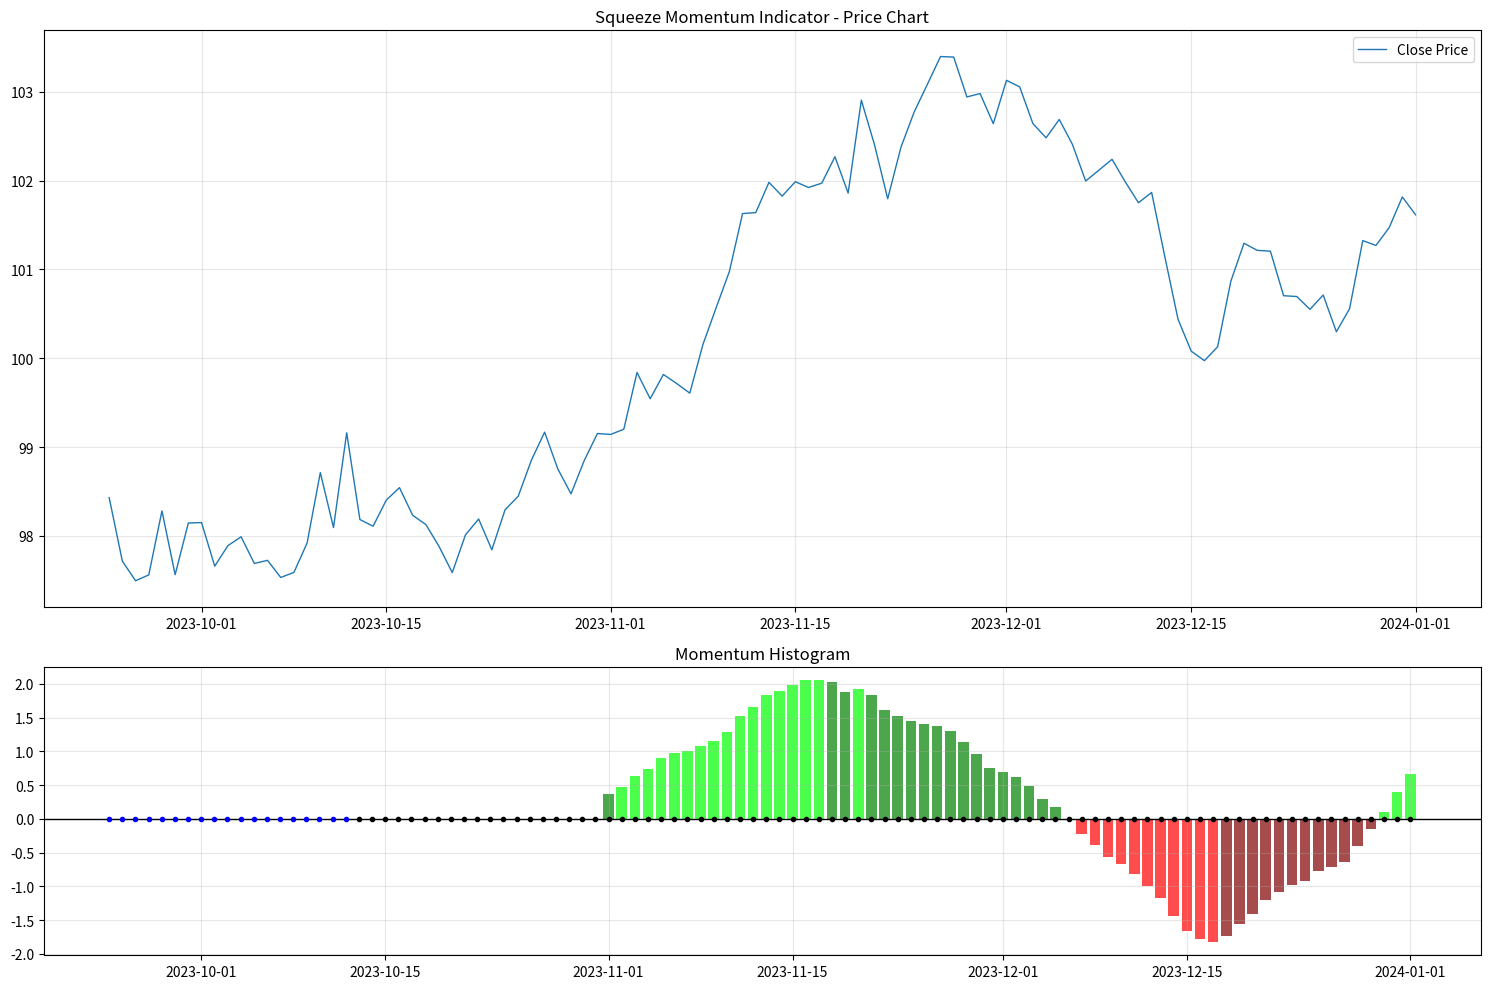

Here is the Python script that generated this plot:
import pandas as pd
import numpy as np
import matplotlib.pyplot as plt
from scipy import stats
import warnings
warnings.filterwarnings('ignore')

class SqueezeMomentumIndicator:
    """
    Enhanced Squeeze Momentum Indicator (TTM Squeeze) 
    
    This indicator identifies periods of low volatility (squeeze) followed by 
    high momentum moves. It combines Bollinger Bands and Keltner Channels.
    
    Improvements based on 2024 research:
    - Multi-timeframe confirmation
    - Enhanced exit rules (two bars in new color)
    - Better false signal filtering
    - Optimized parameters for different timeframes
    """
    
    def __init__(self, bb_length=20, bb_mult=2.0, kc_length=20, kc_mult=1.5, 
                 use_true_range=True, enable_multi_timeframe=False):
        self.bb_length = bb_length
        self.bb_mult = bb_mult
        self.kc_length = kc_length
        self.kc_mult = kc_mult
        self.use_true_range = use_true_range
        self.enable_multi_timeframe = enable_multi_timeframe
    
    def true_range(self, high, low, close):
        """Calculate True Range"""
        tr1 = high - low
        tr2 = abs(high - close.shift(1))
        tr3 = abs(low - close.shift(1))
        return pd.concat([tr1, tr2, tr3], axis=1).max(axis=1)
    
    def linear_regression(self, series, length):
        """Calculate linear regression value (similar to Pine Script's linreg)"""
        def linreg_single(x):
            if len(x) < length:
                return np.nan
            y = np.arange(len(x))
            slope, intercept, _, _, _ = stats.linregress(y, x)
            return slope * (len(x) - 1) + intercept
        
        return series.rolling(window=length).apply(linreg_single, raw=False)
    
    def calculate_indicators(self, df):
        """
        Calculate Squeeze Momentum Indicator
        
        Parameters:
        df: DataFrame with OHLC data (columns: 'open', 'high', 'low', 'close')
        
        Returns:
        DataFrame with additional columns for the indicator
        """
        data = df.copy()
        
        # Calculate Bollinger Bands
        bb_basis = data['close'].rolling(window=self.bb_length).mean()
        bb_dev = self.bb_mult * data['close'].rolling(window=self.bb_length).std()
        upper_bb = bb_basis + bb_dev
        lower_bb = bb_basis - bb_dev
        
        # Calculate Keltner Channels
        kc_ma = data['close'].rolling(window=self.kc_length).mean()
        
        if self.use_true_range:
            tr = self.true_range(data['high'], data['low'], data['close'])
            range_ma = tr.rolling(window=self.kc_length).mean()
        else:
            range_val = data['high'] - data['low']
            range_ma = range_val.rolling(window=self.kc_length).mean()
        
        upper_kc = kc_ma + range_ma * self.kc_mult
        lower_kc = kc_ma - range_ma * self.kc_mult
        
        # Squeeze conditions
        squeeze_on = (lower_bb > lower_kc) & (upper_bb < upper_kc)
        squeeze_off = (lower_bb < lower_kc) & (upper_bb > upper_kc)
        no_squeeze = ~squeeze_on & ~squeeze_off
        
        # Calculate momentum value
        highest_high = data['high'].rolling(window=self.kc_length).max()
        lowest_low = data['low'].rolling(window=self.kc_length).min()
        close_ma = data['close'].rolling(window=self.kc_length).mean()
        
        avg_hl = (highest_high + lowest_low) / 2
        avg_val = (avg_hl + close_ma) / 2
        
        momentum_source = data['close'] - avg_val
        momentum = self.linear_regression(momentum_source, self.kc_length)
        
        # Add to dataframe
        data['squeeze_on'] = squeeze_on
        data['squeeze_off'] = squeeze_off
        data['no_squeeze'] = no_squeeze
        data['momentum'] = momentum
        data['momentum_positive'] = momentum > 0
        data['momentum_increasing'] = momentum > momentum.shift(1)
        
        # Color coding for momentum
        data['momentum_color'] = 'gray'
        data.loc[data['momentum'] > 0, 'momentum_color'] = 'lime'
        data.loc[(data['momentum'] > 0) & (data['momentum'] <= data['momentum'].shift(1)), 'momentum_color'] = 'green'
        data.loc[data['momentum'] < 0, 'momentum_color'] = 'red'
        data.loc[(data['momentum'] < 0) & (data['momentum'] >= data['momentum'].shift(1)), 'momentum_color'] = 'maroon'
        
        # Squeeze color
        data['squeeze_color'] = 'gray'
        data.loc[data['squeeze_on'], 'squeeze_color'] = 'black'
        data.loc[data['no_squeeze'], 'squeeze_color'] = 'blue'
        
        return data
    
    def generate_signals(self, df):
        """
        Generate trading signals based on Squeeze Momentum
        
        Buy signals:
        - Squeeze is released (squeeze_off)
        - Momentum turns positive and increasing
        
        Sell signals:
        - Momentum turns negative and decreasing
        - Or stop loss conditions
        """
        data = self.calculate_indicators(df)
        
        # Initialize signals
        data['signal'] = 0
        data['position'] = 0
        
        # Buy conditions
        buy_condition = (
            (data['squeeze_off'] | data['squeeze_off'].shift(1)) &
            (data['momentum'] > 0) &
            (data['momentum_increasing'])
        ) | (
            # Alternative: momentum crosses above zero during or after squeeze
            (data['momentum'] > 0) &
            (data['momentum'].shift(1) <= 0) &
            (data['squeeze_on'].rolling(5).sum() > 0)  # Recent squeeze
        )
        
        # Sell conditions
        sell_condition = (
            (data['momentum'] < 0) &
            (~data['momentum_increasing'])
        ) | (
            # Momentum crosses below zero
            (data['momentum'] < 0) &
            (data['momentum'].shift(1) >= 0)
        )
        
        data.loc[buy_condition, 'signal'] = 1
        data.loc[sell_condition, 'signal'] = -1
        
        # Calculate positions
        position = 0
        positions = []
        
        for i, signal in enumerate(data['signal']):
            if signal == 1 and position <= 0:
                position = 1
            elif signal == -1 and position >= 0:
                position = -1
            positions.append(position)
        
        data['position'] = positions
        
        return data
    
    def plot_indicator(self, df, title="Squeeze Momentum Indicator"):
        """Plot the indicator"""
        data = self.calculate_indicators(df)
        
        fig, (ax1, ax2) = plt.subplots(2, 1, figsize=(15, 10), 
                                       gridspec_kw={'height_ratios': [2, 1]})
        
        # Price chart
        ax1.plot(data.index, data['close'], label='Close Price', linewidth=1)
        ax1.set_title(f'{title} - Price Chart')
        ax1.legend()
        ax1.grid(True, alpha=0.3)
        
        # Momentum histogram
        colors = []
        for _, row in data.iterrows():
            if row['momentum'] > 0:
                if row['momentum_increasing']:
                    colors.append('lime')
                else:
                    colors.append('green')
            else:
                if not row['momentum_increasing']:
                    colors.append('red')
                else:
                    colors.append('maroon')
        
        ax2.bar(data.index, data['momentum'], color=colors, alpha=0.7)
        ax2.axhline(y=0, color='black', linestyle='-', linewidth=1)
        
        # Add squeeze indicators
        for i, (idx, row) in enumerate(data.iterrows()):
            if row['squeeze_on']:
                ax2.plot(idx, 0, 'ko', markersize=3)  # Black dots for squeeze
            elif row['no_squeeze']:
                ax2.plot(idx, 0, 'bo', markersize=3)  # Blue dots for no squeeze
            else:
                ax2.plot(idx, 0, color='gray', marker='o', markersize=3)
        
        ax2.set_title('Momentum Histogram')
        ax2.grid(True, alpha=0.3)
        
        plt.tight_layout()
        plt.show()
    
    def backtest_strategy(self, df, initial_capital=10000):
        """Simple backtest of the strategy"""
        data = self.generate_signals(df)
        
        capital = initial_capital
        position = 0
        entry_price = 0
        trades = []
        
        for i, row in data.iterrows():
            if row['signal'] == 1 and position == 0:  # Buy signal
                position = capital / row['close']
                entry_price = row['close']
                capital = 0
                
            elif row['signal'] == -1 and position > 0:  # Sell signal
                capital = position * row['close']
                exit_price = row['close']
                pnl = (exit_price - entry_price) / entry_price * 100
                
                trades.append({
                    'entry_date': i,
                    'entry_price': entry_price,
                    'exit_price': exit_price,
                    'pnl_percent': pnl
                })
                
                position = 0
        
        # Close final position if open
        if position > 0:
            capital = position * data['close'].iloc[-1]
        
        total_return = (capital - initial_capital) / initial_capital * 100
        
        return {
            'total_return': total_return,
            'final_capital': capital,
            'num_trades': len(trades),
            'trades': trades
        }


# Example usage and testing
def example_usage():
    """Example of how to use the Squeeze Momentum Indicator"""
    
    # Generate sample OHLC data (replace with your actual data)
    dates = pd.date_range('2023-01-01', '2024-01-01', freq='D')
    np.random.seed(42)
    
    # Simulate price data
    close_prices = 100 + np.cumsum(np.random.randn(len(dates)) * 0.5)
    high_prices = close_prices + np.random.rand(len(dates)) * 2
    low_prices = close_prices - np.random.rand(len(dates)) * 2
    open_prices = close_prices + np.random.randn(len(dates)) * 0.5
    
    df = pd.DataFrame({
        'open': open_prices,
        'high': high_prices,
        'low': low_prices,
        'close': close_prices
    }, index=dates)
    
    # Initialize the indicator
    squeeze_indicator = SqueezeMomentumIndicator(
        bb_length=20,
        bb_mult=2.0,
        kc_length=20,
        kc_mult=1.5,
        use_true_range=True
    )
    
    # Calculate indicators
    result = squeeze_indicator.generate_signals(df)
    
    # Display sample results
    print("Sample of calculated indicators:")
    print(result[['close', 'squeeze_on', 'squeeze_off', 'momentum', 'signal', 'position']].tail(10))
    
    # Run backtest
    backtest_results = squeeze_indicator.backtest_strategy(df)
    print(f"\nBacktest Results:")
    print(f"Total Return: {backtest_results['total_return']:.2f}%")
    print(f"Number of Trades: {backtest_results['num_trades']}")
    
    # Plot the indicator
    squeeze_indicator.plot_indicator(df.tail(100))  # Plot last 100 days
    
    return result

if __name__ == "__main__":
    example_usage()
